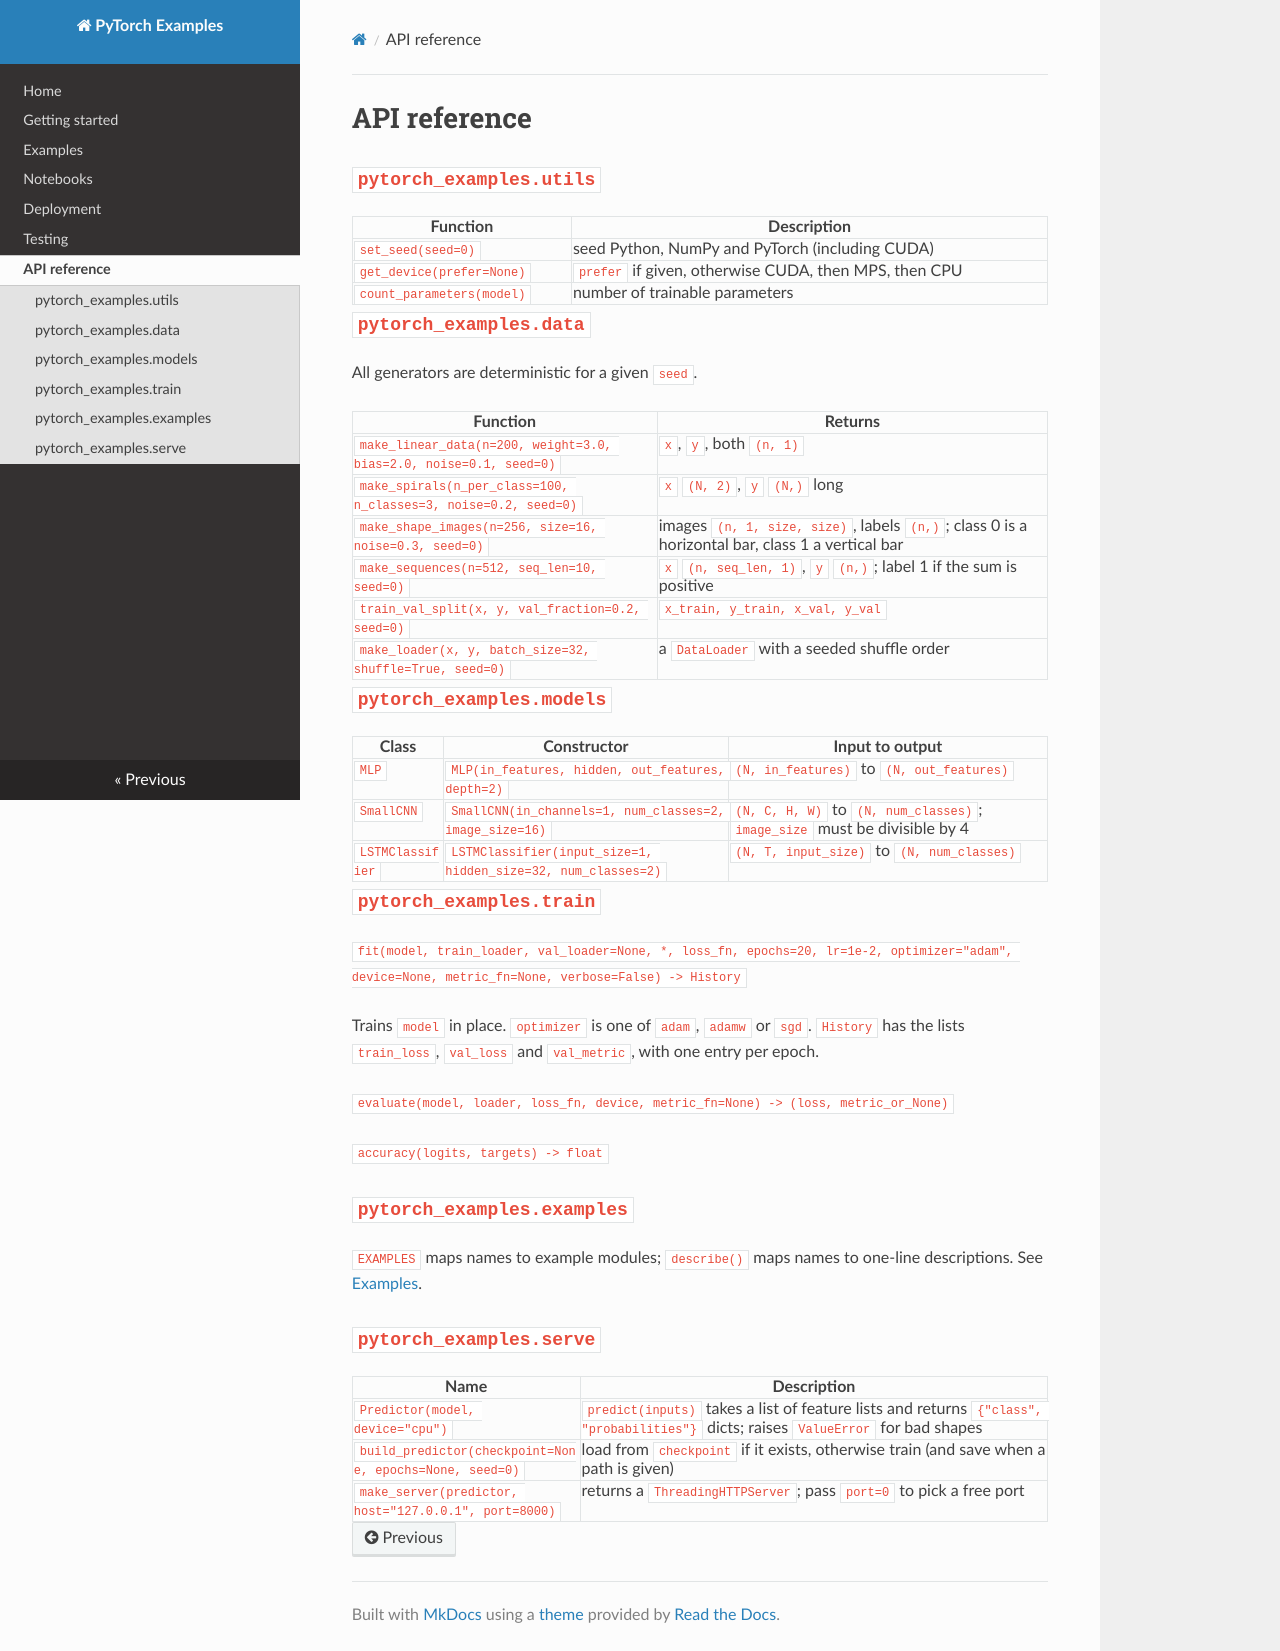

repository: arturoduar/pytorch-resources · page: api/index.html · generator: mkdocs

# API reference

## `pytorch_examples.utils`

| Function | Description |
| --- | --- |
| `set_seed(seed=0)` | seed Python, NumPy and PyTorch (including CUDA) |
| `get_device(prefer=None)` | `prefer` if given, otherwise CUDA, then MPS, then CPU |
| `count_parameters(model)` | number of trainable parameters |

## `pytorch_examples.data`

All generators are deterministic for a given `seed`.

| Function | Returns |
| --- | --- |
| `make_linear_data(n=200, weight=3.0, bias=2.0, noise=0.1, seed=0)` | `x`, `y`, both `(n, 1)` |
| `make_spirals(n_per_class=100, n_classes=3, noise=0.2, seed=0)` | `x` `(N, 2)`, `y` `(N,)` long |
| `make_shape_images(n=256, size=16, noise=0.3, seed=0)` | images `(n, 1, size, size)`, labels `(n,)`; class 0 is a horizontal bar, class 1 a vertical bar |
| `make_sequences(n=512, seq_len=10, seed=0)` | `x` `(n, seq_len, 1)`, `y` `(n,)`; label 1 if the sum is positive |
| `train_val_split(x, y, val_fraction=0.2, seed=0)` | `x_train, y_train, x_val, y_val` |
| `make_loader(x, y, batch_size=32, shuffle=True, seed=0)` | a `DataLoader` with a seeded shuffle order |

## `pytorch_examples.models`

| Class | Constructor | Input to output |
| --- | --- | --- |
| `MLP` | `MLP(in_features, hidden, out_features, depth=2)` | `(N, in_features)` to `(N, out_features)` |
| `SmallCNN` | `SmallCNN(in_channels=1, num_classes=2, image_size=16)` | `(N, C, H, W)` to `(N, num_classes)`; `image_size` must be divisible by 4 |
| `LSTMClassifier` | `LSTMClassifier(input_size=1, hidden_size=32, num_classes=2)` | `(N, T, input_size)` to `(N, num_classes)` |

## `pytorch_examples.train`

`fit(model, train_loader, val_loader=None, *, loss_fn, epochs=20, lr=1e-2, optimizer="adam", device=None, metric_fn=None, verbose=False) -> History`

Trains `model` in place. `optimizer` is one of `adam`, `adamw` or `sgd`. `History` has the lists `train_loss`, `val_loss` and `val_metric`, with one entry per epoch.

`evaluate(model, loader, loss_fn, device, metric_fn=None) -> (loss, metric_or_None)`

`accuracy(logits, targets) -> float`

## `pytorch_examples.examples`

`EXAMPLES` maps names to example modules; `describe()` maps names to one-line descriptions. See [Examples](examples.md).

## `pytorch_examples.serve`

| Name | Description |
| --- | --- |
| `Predictor(model, device="cpu")` | `predict(inputs)` takes a list of feature lists and returns `{"class", "probabilities"}` dicts; raises `ValueError` for bad shapes |
| `build_predictor(checkpoint=None, epochs=None, seed=0)` | load from `checkpoint` if it exists, otherwise train (and save when a path is given) |
| `make_server(predictor, host="127.0.0.1", port=8000)` | returns a `ThreadingHTTPServer`; pass `port=0` to pick a free port |
